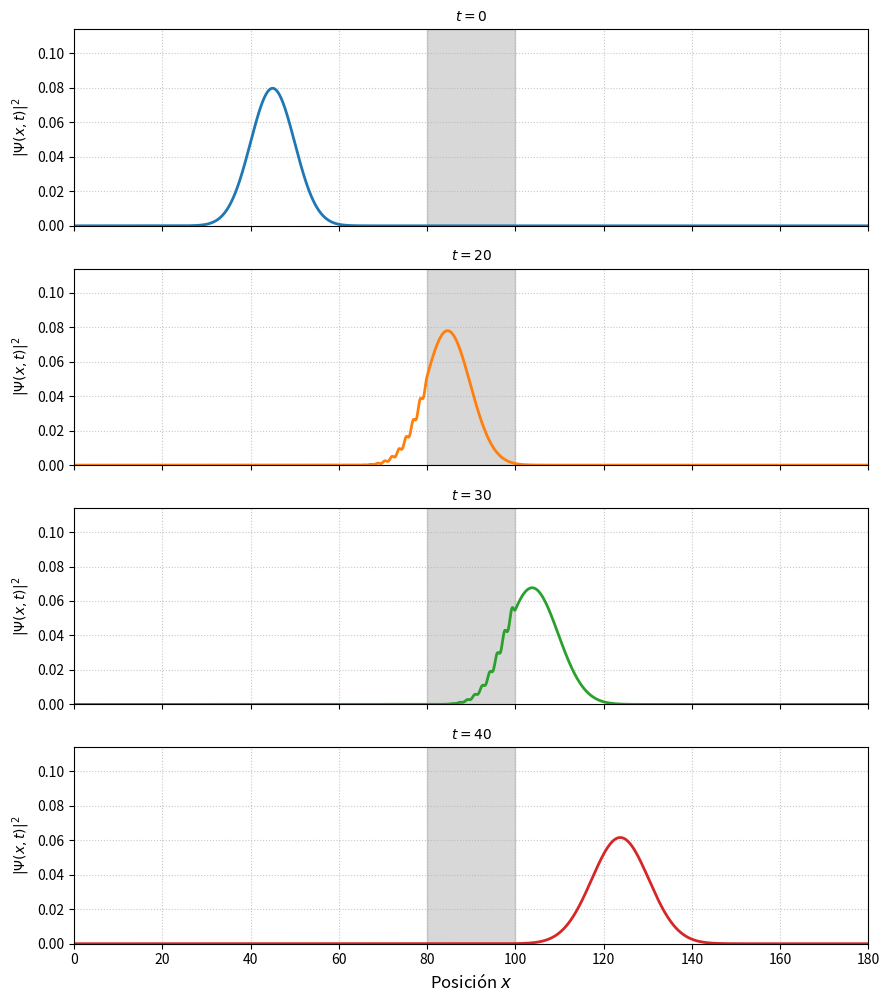
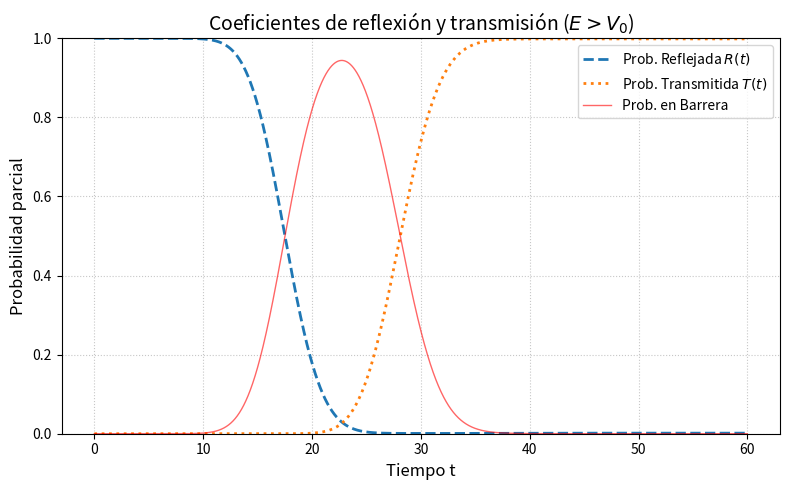
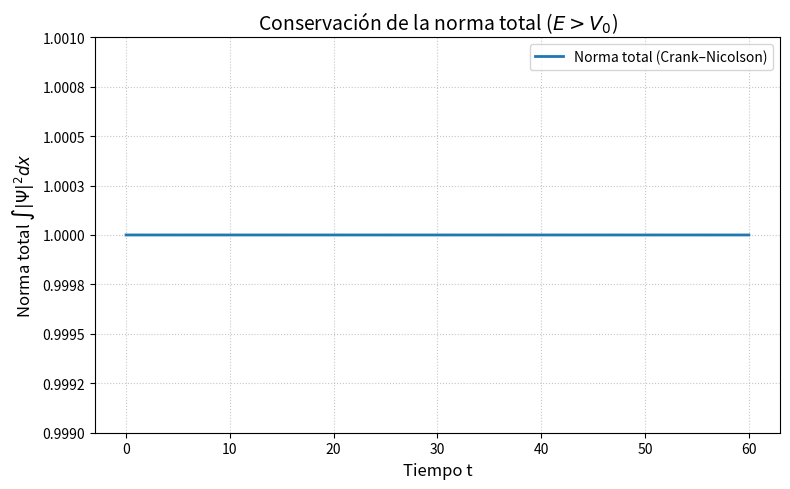
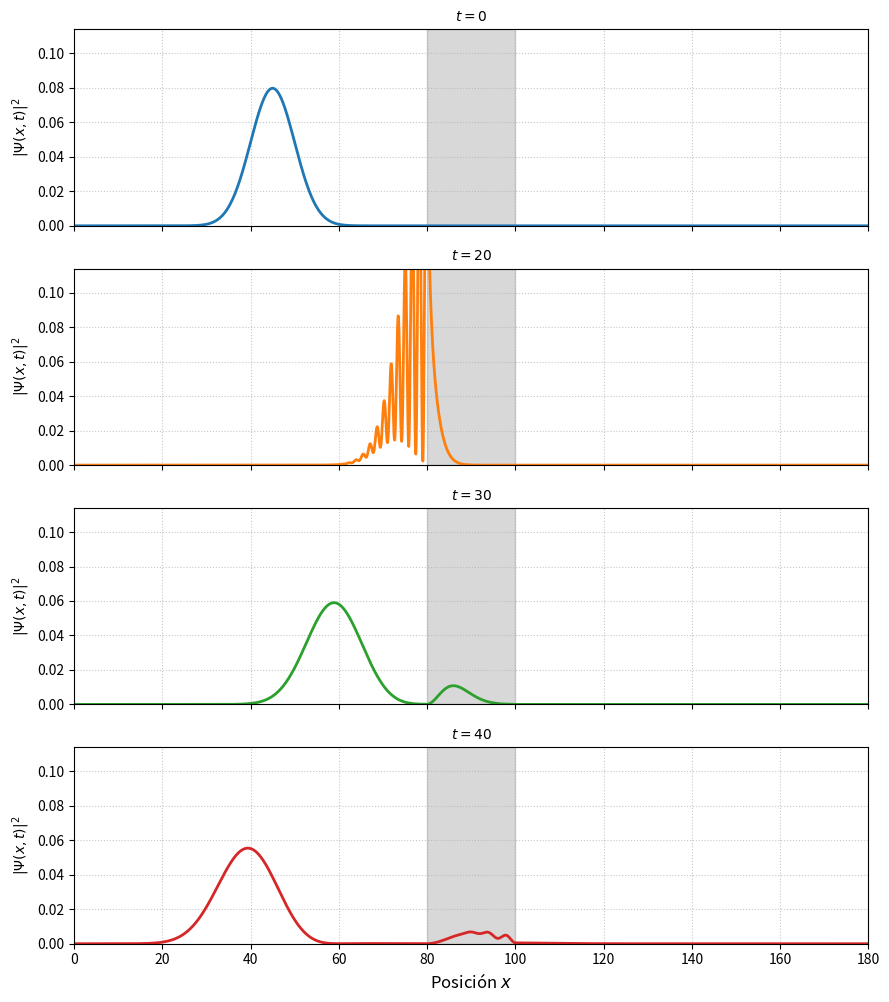
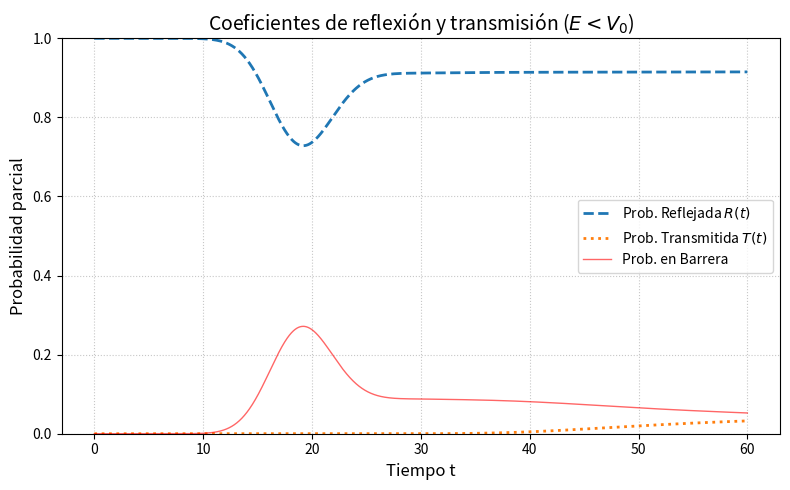
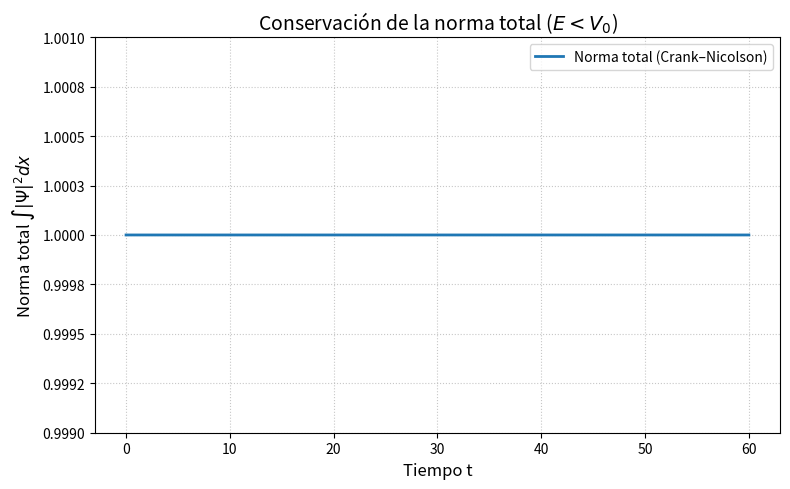

The script that saved these images, in order:
# -*- coding: utf-8 -*-
"""
TFG - Capítulo 5.4: Barrera Rectangular de Potencial (Versión 7.0 - k0=2.0 Unificado y Corregido)

Simulación de un paquete de ondas Gaussiano incidiendo sobre una barrera,
cubriendo los dos regímenes físicos:
1. Dispersión sobre la barrera (E > V0)
2. Efecto Túnel (E < V0)

Ambos escenarios usan k0=2.0 para una velocidad constante y se ajustan las V0
para asegurar los regímenes E > V0 y E < V0.
"""

# --- 0. Importaciones ---
import numpy as np
import matplotlib.pyplot as plt
import scipy.sparse
from scipy.sparse.linalg import splu
import time
import os
from matplotlib.ticker import FormatStrFormatter

# --- 1. Funciones Auxiliares ---

def gaussian_wavepacket(x_nodes, x0, sigma0, k0, hbar=1.0):
    """Crea un paquete de ondas Gaussiano viajero (Eq. 3.34 / 3.35)."""
    a = 1.0 / (4.0 * sigma0**2)
    norm_factor = (2.0 * a / np.pi)**0.25
    spatial_envelope = np.exp(-(x_nodes - x0)**2 / (4.0 * sigma0**2))
    momentum_phase = np.exp(1j * k0 * x_nodes)
    return norm_factor * spatial_envelope * momentum_phase

def get_observables(psi_interior, dx, x_interior, barrera_x_L, barrera_x_R):
    """
    Calcula la norma total, y las probabilidades parciales de
    Reflexión (izquierda) y Transmisión (derecha).
    """
    rho = np.abs(psi_interior)**2
    norm_total = np.sum(rho) * dx
    
    # Índices para las regiones de la izquierda y derecha
    indices_izq = np.where(x_interior < barrera_x_L)
    indices_der = np.where(x_interior > barrera_x_R)
    
    # Calcular probabilidades parciales
    prob_izquierda = np.sum(rho[indices_izq]) * dx
    prob_derecha = np.sum(rho[indices_der]) * dx
    
    # La probabilidad restante (1 - R - T) está en la barrera.
    
    return norm_total, prob_izquierda, prob_derecha

def create_hamiltonian(N_INTERIOR, DX, V_potential, HBAR=1.0, M=1.0):
    """Construye la matriz Hamiltoniana dispersa (T + V)."""
    
    # Término Cinético (T)
    diag_T = (HBAR**2 / (M * DX**2)) * np.ones(N_INTERIOR)
    off_diag_T = (-HBAR**2 / (2 * M * DX**2)) * np.ones(N_INTERIOR - 1)

    # Hamiltoniano (T + V)
    H_sparse = scipy.sparse.diags(
        [off_diag_T, diag_T + V_potential, off_diag_T],
        [-1, 0, 1],
        shape=(N_INTERIOR, N_INTERIOR),
        format='csc'
    )
    return H_sparse

def generate_plots(output_dir, scenario_name, time_axis, norm_data, p_izq_data, p_der_data, 
                   snapshots_psi, snapshot_times, x_full, ylim_max, 
                   barrera_x_L, barrera_x_R, L, T_FINAL):
    """
    Genera y guarda el conjunto de 3 gráficas para una simulación.
    """
    # Texto de escenario con notación LaTeX: $E<V_0$ o $E>V_0$
    titulo_math = scenario_name.replace("E_menor_V0", r'$E<V_0$') \
                               .replace("E_mayor_V0", r'$E>V_0$')
    
    # --- Gráfica 1: Snapshots de la Evolución ---
    fig_path = os.path.join(output_dir, f'TFG_Figura_5_4_{scenario_name}_Snapshots.png')
    fig, axs = plt.subplots(len(snapshot_times), 1, figsize=(9, 11), sharex=True) 


    # El ylim_max es ahora el 70% de la altura máxima para mejor visualización
    initial_peak = np.max(np.abs(snapshots_psi[0])**2)
    ylim_snapshot = initial_peak / 0.7 

    for i, t in enumerate(snapshot_times):
        rho_full = np.abs(np.concatenate(([0+0j], snapshots_psi[i], [0+0j])))**2
        
        # 1. DIBUJAR LA BARRERA (fondo gris)
        axs[i].fill_between(x_full, 0, ylim_snapshot, 
                            where=(x_full >= barrera_x_L) & (x_full <= barrera_x_R), 
                            color='gray', alpha=0.3, label='Barrera ($V_0$)')
        
        # 2. DIBUJAR LA PARTÍCULA (encima)
        axs[i].plot(x_full, rho_full, linewidth=2, color=f'C{i}')
        
        axs[i].set_title(f'$t = {t:.0f}$', fontsize=10)
        axs[i].set_ylabel(r'$|\Psi(x,t)|^2$', fontsize=10)
        axs[i].grid(True, linestyle=':', alpha=0.7)
        axs[i].set_ylim(0.0, ylim_snapshot) 
        axs[i].set_xlim(0, L)

    axs[-1].set_xlabel('Posición $x$', fontsize=12) 
    plt.tight_layout(rect=[0, 0.03, 1, 0.95])
    plt.savefig(fig_path)
    print(f"  > Figura '{fig_path}' guardada.")

    # --- Gráfica 2: Coeficientes R y T ---
    fig_path = os.path.join(output_dir, f'TFG_Figura_5_4_{scenario_name}_Probabilidad.png')
    plt.figure(figsize=(8, 5))
    
    # R (Reflejada) y T (Transmitida)
    plt.plot(time_axis, p_izq_data, label='Prob. Reflejada $R(t)$', linewidth=2, linestyle='--')
    plt.plot(time_axis, p_der_data, label='Prob. Transmitida $T(t)$', linewidth=2, linestyle=':')
    
    # Probabilidad en la Barrera 
    P_fuera = p_izq_data + p_der_data
    P_en_barrera_temporal = norm_data - P_fuera
    P_en_barrera_temporal[P_en_barrera_temporal < 0] = 0 # Limpiar ruido de precisión de máquina
    
    plt.plot(time_axis, P_en_barrera_temporal, label='Prob. en Barrera', linewidth=1, color='red', alpha=0.6)
    
    plt.title(f'Coeficientes de reflexión y transmisión ({titulo_math})', fontsize=14)
    plt.xlabel('Tiempo t', fontsize=12) 
    plt.ylabel('Probabilidad parcial', fontsize=12)
    plt.ylim(0.0, 1.0) 
    plt.legend(fontsize=10)
    plt.grid(True, linestyle=':', alpha=0.7)
    plt.tight_layout()
    plt.savefig(fig_path)
    print(f"  > Figura '{fig_path}' guardada.")

    # --- Gráfica 3: Conservación de la Norma TOTAL ---
    fig_path = os.path.join(output_dir, f'TFG_Figura_5_4_{scenario_name}_Norma.png')
    plt.figure(figsize=(8, 5))
    ax = plt.gca()
    ax.plot(time_axis, norm_data, label='Norma total (Crank–Nicolson)', linewidth=2)
    plt.title(f'Conservación de la norma total ({titulo_math})', fontsize=14)
    plt.xlabel('Tiempo t', fontsize=12) 
    plt.ylabel(r'Norma total $\int |\Psi|^2 dx$', fontsize=12)
    
    # Zoom centrado en 1.0
    ax.set_ylim(0.999, 1.001) 
    ax.ticklabel_format(axis='y', style='plain', useOffset=False)
    ax.yaxis.set_major_formatter(FormatStrFormatter('%.4f'))
    
    plt.legend(fontsize=10)
    plt.grid(True, linestyle=':', alpha=0.7)
    plt.tight_layout()
    plt.savefig(fig_path)
    print(f"  > Figura '{fig_path}' guardada.")


def run_simulation(k0, v0, scenario_name, L, NX, DT, T_FINAL, X0, SIGMA0, HBAR, M, OUTPUT_DIR):
    """
    Ejecuta una simulación completa de CN para un k0 y V0 dados.
    """
    print(f"\n--- Iniciando Escenario: {scenario_name} ---")
    
    # Cálculo de energía media (solo para el print de información)
    E_cin_avg = (k0**2 / 2.0) + (1.0 / (8.0 * SIGMA0**2))
    
    print(f"(k0={k0}, V0={v0}) -> E_avg={E_cin_avg:.3f}")

    # --- Configuración ---
    N_INTERIOR = NX - 1
    DX = L / NX
    x_full = np.linspace(0, L, NX + 1)
    x = x_full[1:-1]
    N_STEPS = int(T_FINAL / DT)
    
    # Parámetros de la Barrera
    barrera_ancho = 20.0
    barrera_centro = 90.0
    barrera_x_L = barrera_centro - barrera_ancho / 2.0 # x=80
    barrera_x_R = barrera_centro + barrera_ancho / 2.0 # x=100
    
    # Tiempos para snapshots
    snapshot_times = [0.0, 20.0, 30.0, 40.0] 
    T_FINAL_ACTUAL = 60.0
    
    snapshot_steps = [int(t / DT) for t in snapshot_times]
    snapshots_psi = []
    
    # Ajustamos el número de pasos a T_FINAL_ACTUAL
    N_STEPS_ACTUAL = int(T_FINAL_ACTUAL / DT)

    # --- Hamiltoniano ---
    V_potential = np.zeros(N_INTERIOR)
    barrera_indices = np.where((x >= barrera_x_L) & (x <= barrera_x_R))
    V_potential[barrera_indices] = v0
    
    H_sparse = create_hamiltonian(N_INTERIOR, DX, V_potential, HBAR, M)

    # --- Condición Inicial ---
    psi_0_full = gaussian_wavepacket(x_full, X0, SIGMA0, k0, HBAR)
    psi_0_full[0] = 0.0
    psi_0_full[-1] = 0.0
    psi_0 = psi_0_full[1:-1]
    
    norm_inicial = np.sum(np.abs(psi_0)**2) * DX
    psi_0 = psi_0 / np.sqrt(norm_inicial)
    
    norma_t0, p_izq_t0, p_der_t0 = get_observables(psi_0, DX, x, barrera_x_L, barrera_x_R)
    print(f"Condición inicial normalizada (Norma = {norma_t0:.6f})")

    # --- Matrices CN y Factorización ---
    I = scipy.sparse.eye(N_INTERIOR, dtype=complex, format='csc')
    A_cn = I + 1j * (DT / (2.0 * HBAR)) * H_sparse
    B_cn = I - 1j * (DT / (2.0 * HBAR)) * H_sparse
    solve_cn = splu(A_cn)
    print("Factorización de CN completada.")

    # --- Simulación ---
    start_time = time.time()
    psi_cn = psi_0.copy()
    
    norm_data = np.zeros(N_STEPS_ACTUAL + 1)
    p_izq_data = np.zeros(N_STEPS_ACTUAL + 1)
    p_der_data = np.zeros(N_STEPS_ACTUAL + 1)
    
    norm_data[0] = norma_t0
    p_izq_data[0] = p_izq_t0
    p_der_data[0] = p_der_t0
    
    time_axis = np.linspace(0, T_FINAL_ACTUAL, N_STEPS_ACTUAL + 1)

    if snapshot_steps[0] == 0:
        snapshots_psi.append(psi_0.copy())

    for n in range(N_STEPS_ACTUAL):
        rhs_cn = B_cn.dot(psi_cn)
        psi_cn = solve_cn.solve(rhs_cn)
        
        norm_t, p_izq, p_der = get_observables(psi_cn, DX, x, barrera_x_L, barrera_x_R)
        norm_data[n+1] = norm_t
        p_izq_data[n+1] = p_izq
        p_der_data[n+1] = p_der

        if (n + 1) in snapshot_steps:
            snapshots_psi.append(psi_cn.copy())

    print(f"Simulación '{scenario_name}' completada en {time.time() - start_time:.2f} s.")

    # --- NUEVO: cálculo e impresión de R+T+P_barrera al final ---
    R_final = p_izq_data[-1]
    T_final = p_der_data[-1]
    P_barrera_final = norm_data[-1] - (R_final + T_final)
    prob_total = R_final + T_final + P_barrera_final

    if scenario_name == "E_menor_V0":
        etiqueta_escenario = "E<V0"
    elif scenario_name == "E_mayor_V0":
        etiqueta_escenario = "E>V0"
    else:
        etiqueta_escenario = scenario_name

    print(f"Probabilidad total para {etiqueta_escenario}: R+T+P_barrera = {prob_total:.6f}")
    print(f"  -> R_final = {R_final:.6f}, T_final = {T_final:.6f}, P_barrera_final = {P_barrera_final:.6f}")

    # --- Gráficas ---
    print(f"Generando gráficas para '{scenario_name}'...")
    ylim_max = np.max(np.abs(psi_0)**2) * 1.1
    
    generate_plots(OUTPUT_DIR, scenario_name, time_axis, norm_data, p_izq_data, p_der_data, 
                   snapshots_psi, snapshot_times, x_full, ylim_max, 
                   barrera_x_L, barrera_x_R, L, T_FINAL_ACTUAL)

# --- Bloque Principal de Ejecución ---
if __name__ == "__main__":

    OUTPUT_DIR = "5.4"
    os.makedirs(OUTPUT_DIR, exist_ok=True)
    print(f"Simulaciones de la Barrera Rectangular (Cap. 5.4)")
    print(f"Los resultados se guardarán en: '{OUTPUT_DIR}/'")

    HBAR = 1.0
    M = 1.0

    L = 180.0
    NX = 3600
    DX = L / NX
    DT = 5e-3

    X0 = 45.0
    SIGMA0 = 5.0
    
    V0_ALTA = 2.2  # Efecto túnel (E<V0)
    V0_BAJA = 0.2  # Dispersión (E>V0)

    K0_UNIFICADO = 2.0
    
    # Escenario 1: E > V0
    run_simulation(
        k0=K0_UNIFICADO, 
        v0=V0_BAJA, 
        scenario_name="E_mayor_V0",
        L=L, NX=NX, DT=DT, T_FINAL=90.0, 
        X0=X0, SIGMA0=SIGMA0, 
        HBAR=HBAR, M=M, OUTPUT_DIR=OUTPUT_DIR
    )

    # Escenario 2: E < V0 (túnel)
    run_simulation(
        k0=K0_UNIFICADO, 
        v0=V0_ALTA, 
        scenario_name="E_menor_V0",
        L=L, NX=NX, DT=DT, T_FINAL=90.0, 
        X0=X0, SIGMA0=SIGMA0, 
        HBAR=HBAR, M=M, OUTPUT_DIR=OUTPUT_DIR
    )

    print("\n¡Proceso completado! Todas las 6 figuras han sido guardadas.")
